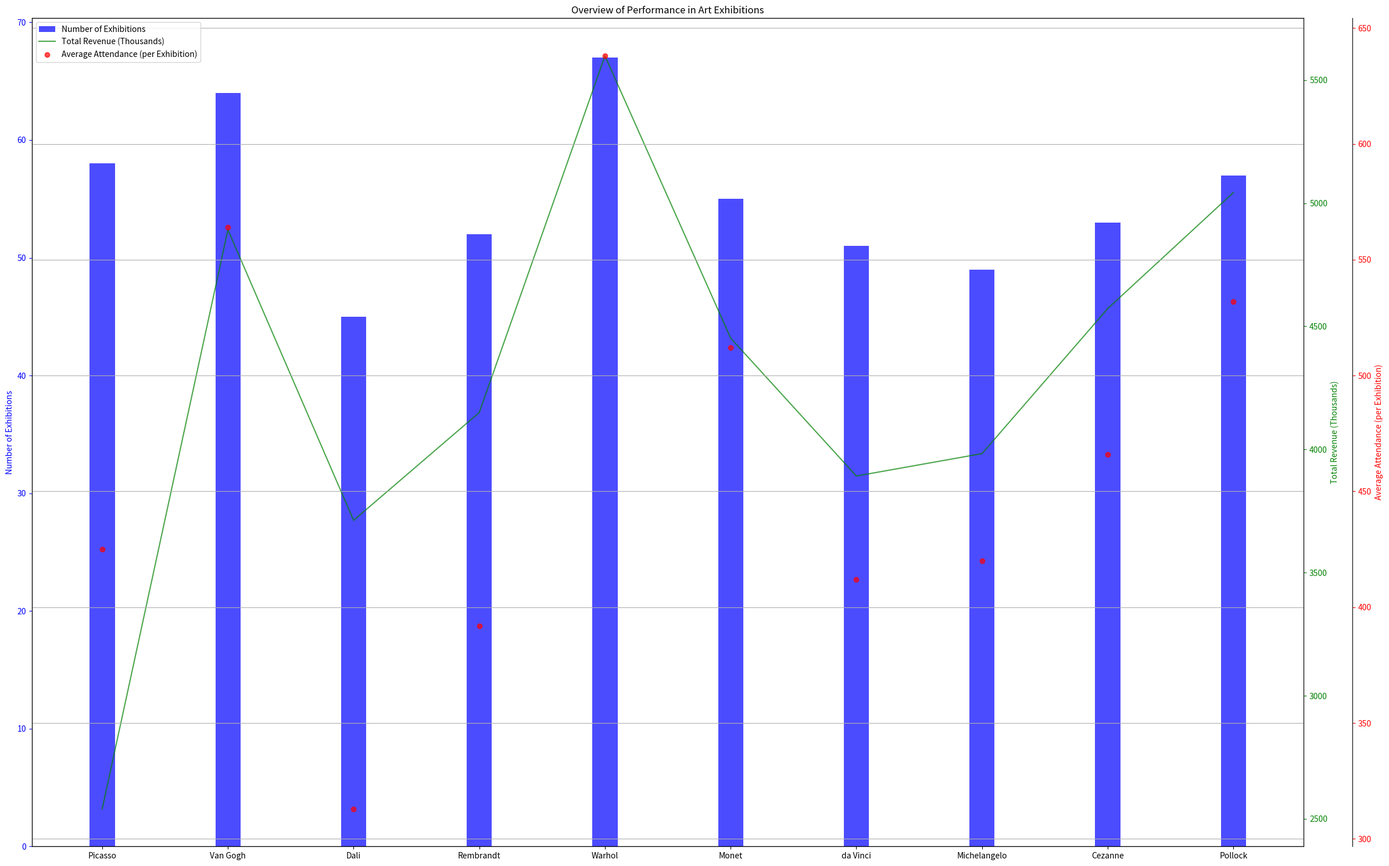

Python code for this plot: (Note: this script raises an exception after producing the figure.)
import matplotlib.pyplot as plt
import matplotlib.ticker as ticker
import numpy as np

# Transform data into three variables
data_labels = ['Number of Exhibitions', 'Total Revenue (Thousands)', 'Average Attendance (per Exhibition)']
line_labels = ['Picasso', 'Van Gogh', 'Dali', 'Rembrandt', 'Warhol', 'Monet', 'da Vinci', 'Michelangelo', 'Cezanne', 'Pollock']
data = np.array([[58, 2541, 425],[64, 4892, 564],[45, 3712, 313],[52, 4150, 392],[67, 5598, 638],[55, 4452, 512],[51, 3892, 412],[49, 3983, 420],[53, 4572, 466],[57, 5043, 532]])

fig = plt.figure(figsize=(24, 15))

# Plotting data[:,0] with bar chart
ax1 = fig.add_subplot(111)
ax1.bar(line_labels, data[:,0], width=0.2, color='b', alpha=0.7, label=data_labels[0])
ax1.set_ylabel(data_labels[0], color='b')
ax1.tick_params(axis='y', colors='b')

# Plotting data[:,1] with line chart
ax2 = ax1.twinx()
ax2.plot(line_labels, data[:,1], color='g', alpha=0.7, label=data_labels[1])
ax2.set_ylabel(data_labels[1], color='g')
ax2.tick_params(axis='y', colors='g')

# Plotting data[:,2] with scatter chart
ax3 = ax1.twinx()
ax3.scatter(line_labels, data[:,2], color='r', alpha=0.7, label=data_labels[2])
ax3.spines['right'].set_position(('outward', 60))
ax3.set_ylabel(data_labels[2], color='r')
ax3.tick_params(axis='y', colors='r')
ax3.yaxis.set_major_locator(ticker.AutoLocator())

plt.title('Overview of Performance in Art Exhibitions')

fig.legend(loc="upper left", bbox_to_anchor=(0,1), bbox_transform=ax1.transAxes)

plt.grid(True)

plt.tight_layout()

plt.savefig('/cpfs01/user/yehancheng/workspace/datasets/SimChartV2/demo/multi-axes/png/177_202312310150.png')

plt.clf()
